Run: headless pygame with SDL's dummy video driver; simulated clock (each Clock.tick advances the game by its frame time, no real sleeping); random seed 0; keys injected as events and as key.get_pressed() state; no mouse input.
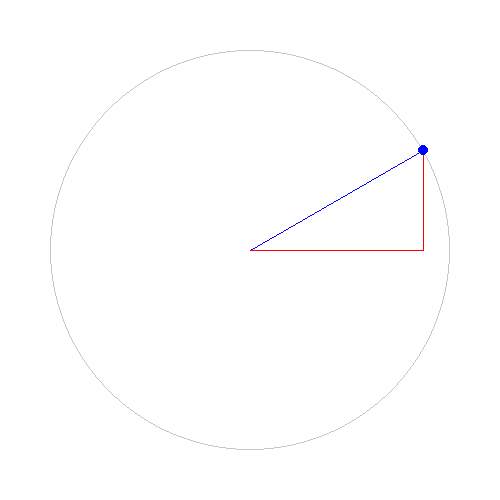
Frame 1 of 4 · flips 1–60 · no input
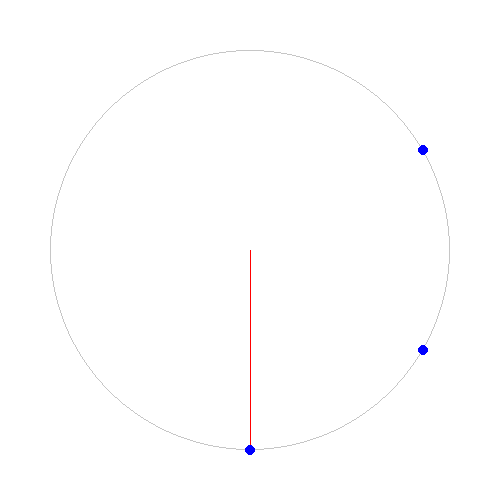
Frame 2 of 4 · flips 61–180 · tapped SPACE, RETURN · held RIGHT (→), D
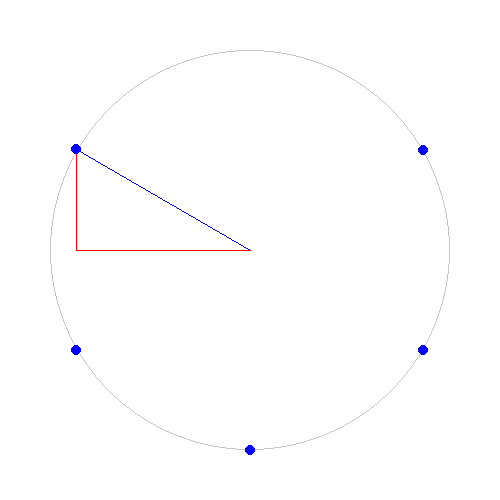
Frame 3 of 4 · flips 181–300 · held DOWN (↓), S
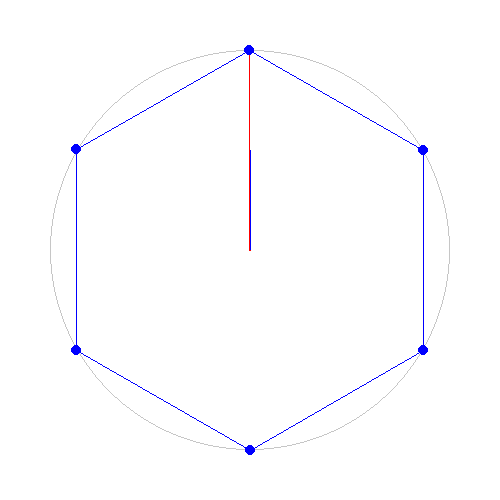
Frame 4 of 4 · flips 301–420 · held LEFT (←), A, UP (↑), W

The pygame program that drew these frames:

import pygame
from pygame.locals import *
from time import time
import math

clock = pygame.time.Clock()

pygame.init()

width = 500
height = 500
screen = pygame.display.set_mode((width,height))
backcolour = (255,255,255)

running = True

angle = 0

dots = []
wait = 0

while running:

    screen.fill(backcolour)

    clock.tick(60)

    if angle < 359:
        angle += 1
    if angle == 359:
        wait = time()
        angle = 360
    if time() - wait >= 2 and wait != 0:
        angle = 0
        dots = []
        wait = 0
    
    for event in pygame.event.get():
        if event.type == pygame.QUIT:
            running = False

    x = (math.cos(math.radians(angle - 90)) * 200) + 250
    y = (math.sin(math.radians(angle - 90)) * 200) + 250
    point = [int(x),int(y)]

    if angle % 60 == 0:
        dots.append((point[0], point[1]))
    
    pygame.draw.circle(screen, (198,198,198), (250,250), 200, 1)
    
    pygame.draw.line(screen, (0,0,255), (250,250), (point[0], point[1]), 1)
    pygame.draw.line(screen, (255,0,0), (250,250), (point[0], 250), 1)
    pygame.draw.line(screen, (255,0,0), (point[0], 250), (point[0], point[1]), 1)

    i = 0
    while i < len(dots):
        pygame.draw.circle(screen, (0,0,255), dots[i], 5)
        i += 1

    if angle == 360:
        pygame.draw.lines(screen, (0,0,255), True, dots, 1)
        
    pygame.display.flip()

pygame.quit()
